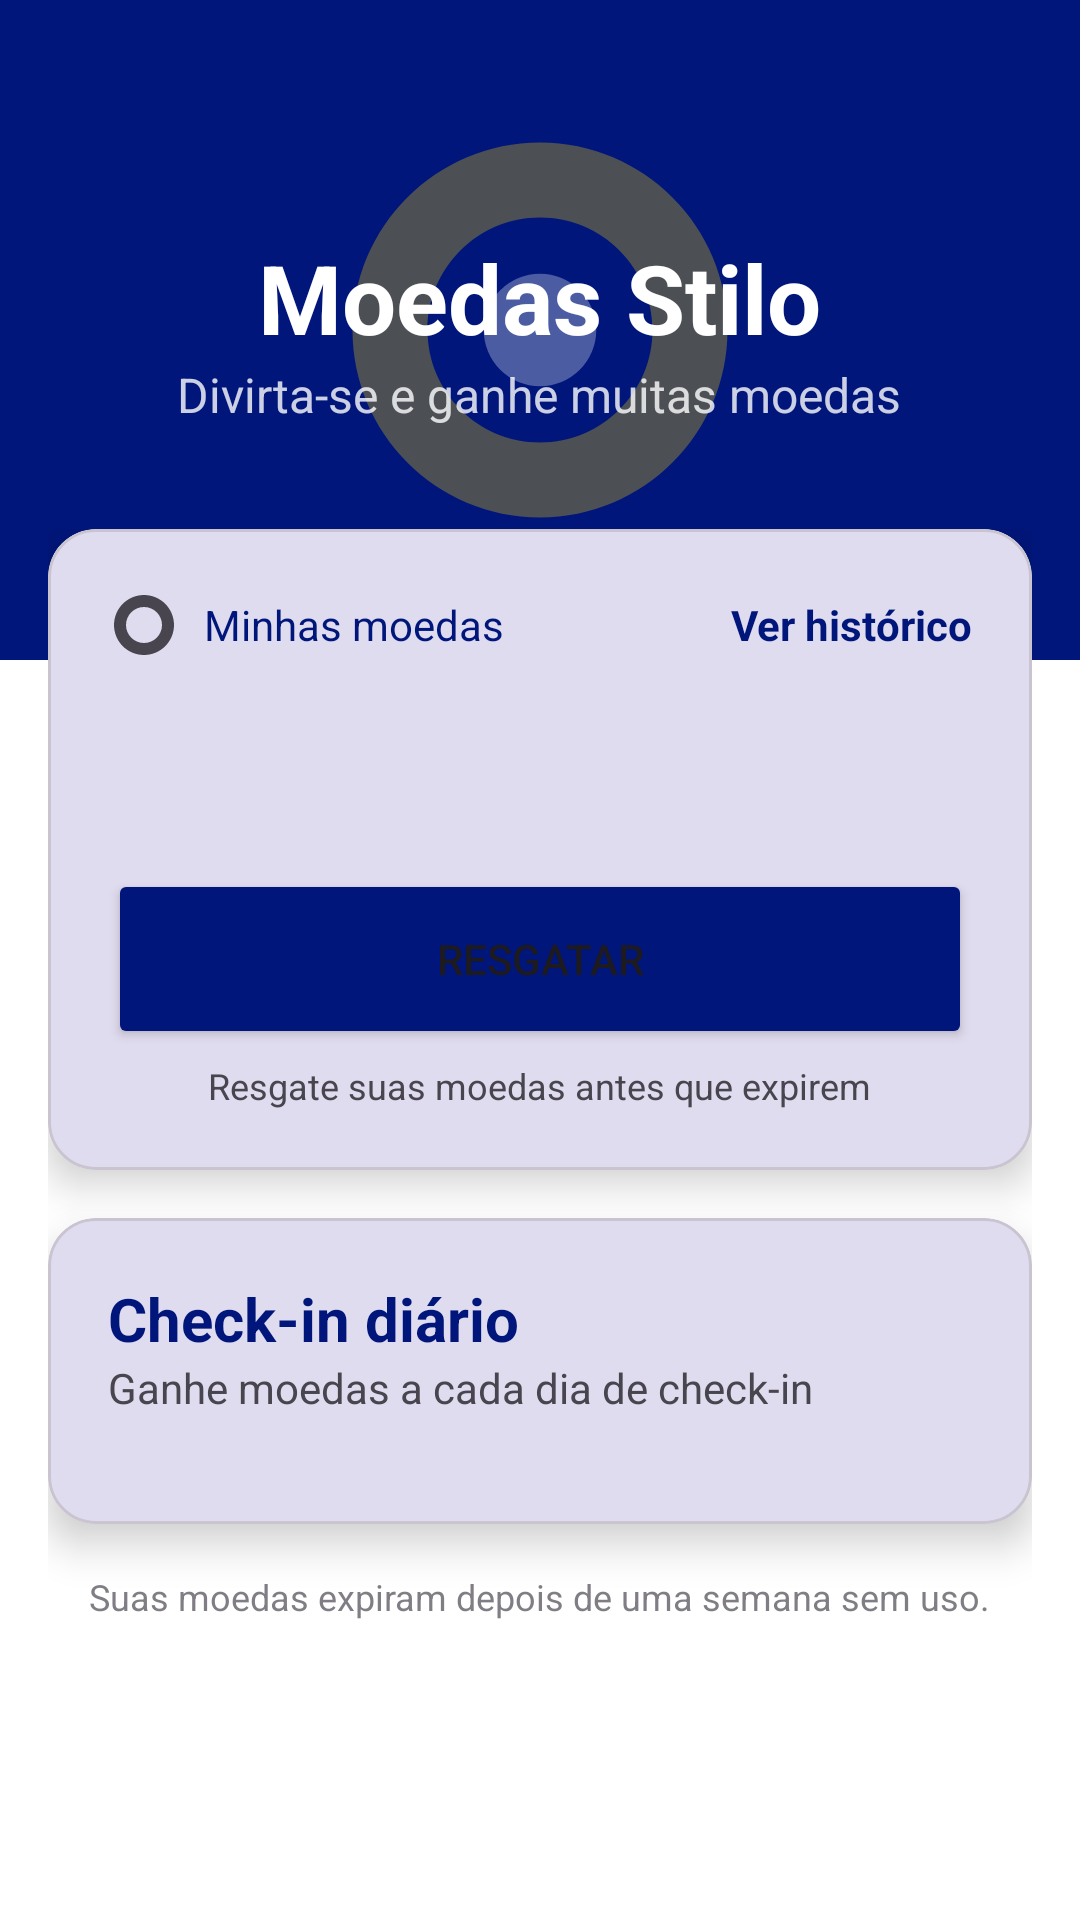

Layout XML and referenced resources for this Android screen:
<!-- AndroidManifest.xml: application theme Theme.Stilo -->
<!-- res/layout/fragment_promotions.xml -->
<?xml version="1.0" encoding="utf-8"?>
<RelativeLayout xmlns:android="http://schemas.android.com/apk/res/android"
    xmlns:app="http://schemas.android.com/apk/res-auto"
    xmlns:tools="http://schemas.android.com/tools"
    android:layout_width="match_parent"
    android:layout_height="match_parent"
    android:background="@android:color/white"
    tools:context=".PromotionsActivity">

    
    <FrameLayout
        android:id="@+id/header_section"
        android:layout_width="match_parent"
        android:layout_height="220dp"
        android:background="@color/primary">

        <ImageView
            android:layout_width="150dp"
            android:layout_height="150dp"
            android:layout_gravity="center"
            android:src="@drawable/ic_stilo_coin_large"
            android:alpha="0.3"/>

        <ImageButton
            android:id="@+id/back_button_promotions"
            android:layout_width="wrap_content"
            android:layout_height="wrap_content"
            android:src="@drawable/ic_arrow_back"
            android:background="?attr/selectableItemBackgroundBorderless"
            app:tint="@android:color/white"
            android:padding="16dp"/>

        <LinearLayout
            android:layout_width="wrap_content"
            android:layout_height="wrap_content"
            android:orientation="vertical"
            android:layout_gravity="center"
            android:gravity="center">
            <TextView
                android:layout_width="wrap_content"
                android:layout_height="wrap_content"
                android:text="Moedas Stilo"
                android:textColor="@android:color/white"
                android:textSize="32sp"
                android:textStyle="bold" />
            <TextView
                android:layout_width="wrap_content"
                android:layout_height="wrap_content"
                android:text="Divirta-se e ganhe muitas moedas"
                android:textColor="@android:color/white"
                android:alpha="0.8"
                android:textSize="16sp"/>
        </LinearLayout>
    </FrameLayout>

    
    <LinearLayout
        android:layout_width="match_parent"
        android:layout_height="wrap_content"
        android:layout_below="@id/header_section"
        android:orientation="vertical"
        android:padding="16dp"
        android:layout_marginTop="-60dp">

        
        <com.google.android.material.card.MaterialCardView
            android:layout_width="match_parent"
            android:layout_height="wrap_content"
            app:cardCornerRadius="16dp"
            app:cardElevation="8dp">

            <LinearLayout
                android:layout_width="match_parent"
                android:layout_height="wrap_content"
                android:orientation="vertical"
                android:padding="20dp">

                <RelativeLayout
                    android:layout_width="match_parent"
                    android:layout_height="wrap_content">
                    <TextView
                        android:id="@+id/my_coins_title"
                        android:layout_width="wrap_content"
                        android:layout_height="wrap_content"
                        android:text="Minhas moedas"
                        android:drawableStart="@drawable/ic_coin"
                        android:drawablePadding="8dp"
                        android:gravity="center_vertical"
                        android:textColor="@color/primary"/>

                    <TextView
                        android:id="@+id/view_history_button"
                        android:layout_width="wrap_content"
                        android:layout_height="wrap_content"
                        android:text="Ver histórico"
                        android:textColor="@color/primary"
                        android:textStyle="bold"
                        android:layout_alignParentEnd="true"
                        android:layout_centerVertical="true"/>
                </RelativeLayout>

                <TextView
                    android:id="@+id/user_coins_balance"
                    android:layout_width="wrap_content"
                    android:layout_height="wrap_content"
                    android:layout_marginTop="8dp"
                    android:textSize="34sp"
                    android:textStyle="bold"
                    android:textColor="@color/primary"
                    tools:text="1.250" />

                <Button
                    android:id="@+id/redeem_button"
                    android:layout_width="match_parent"
                    android:layout_height="60dp"
                    android:layout_marginTop="16dp"
                    android:text="Resgatar"
                    app:backgroundTint="@color/primary"/>
                <TextView
                    android:layout_width="wrap_content"
                    android:layout_height="wrap_content"
                    android:text="Resgate suas moedas antes que expirem"
                    android:layout_gravity="center_horizontal"
                    android:layout_marginTop="4dp"
                    android:textSize="12sp"/>
            </LinearLayout>
        </com.google.android.material.card.MaterialCardView>

        
        <com.google.android.material.card.MaterialCardView
            android:layout_width="match_parent"
            android:layout_height="wrap_content"
            android:layout_marginTop="16dp"
            app:cardCornerRadius="16dp"
            app:cardElevation="8dp">

            <LinearLayout
                android:layout_width="match_parent"
                android:layout_height="wrap_content"
                android:orientation="vertical"
                android:padding="20dp">

                <TextView
                    android:layout_width="wrap_content"
                    android:layout_height="wrap_content"
                    android:text="Check-in diário"
                    android:textSize="20sp"
                    android:textStyle="bold"
                    android:textColor="@color/primary"/>
                <TextView
                    android:layout_width="wrap_content"
                    android:layout_height="wrap_content"
                    android:text="Ganhe moedas a cada dia de check-in"/>

                <HorizontalScrollView
                    android:layout_width="match_parent"
                    android:layout_height="wrap_content"
                    android:layout_marginTop="16dp"
                    android:fillViewport="true"
                    android:scrollbars="none">

                    <LinearLayout
                        android:id="@+id/daily_check_in_container"
                        android:layout_width="wrap_content"
                        android:layout_height="wrap_content"
                        android:gravity="center"
                        android:orientation="horizontal" />
                </HorizontalScrollView>
            </LinearLayout>
        </com.google.android.material.card.MaterialCardView>

        <TextView
            android:layout_width="wrap_content"
            android:layout_height="wrap_content"
            android:layout_gravity="center_horizontal"
            android:layout_marginTop="16dp"
            android:text="Suas moedas expiram depois de uma semana sem uso."
            android:textSize="12sp"
            android:alpha="0.7"
            android:textColor="?android:attr/textColorSecondary" />

    </LinearLayout>
</RelativeLayout>
<!-- resources referenced by this layout -->
<resources>
  <color name="primary">#00167a</color>
  <!-- drawable ic_coin (drawable) -->
  <vector xmlns:android="http://schemas.android.com/apk/res/android"
      android:width="24dp"
      android:height="24dp"
      android:viewportWidth="24"
      android:viewportHeight="24"
      android:tint="?attr/colorControlNormal">
    <path
        android:fillColor="@android:color/white"
        android:pathData="M12,2C6.48,2 2,6.48 2,12s4.48,10 10,10 10,-4.48 10,-10S17.52,2 12,2zM12,18c-3.31,0 -6,-2.69 -6,-6s2.69,-6 6,-6 6,2.69 6,6 -2.69,6 -6,6z"/>
  </vector>
  <!-- drawable ic_stilo_coin_large (drawable) -->
  <vector xmlns:android="http://schemas.android.com/apk/res/android"
      android:width="128dp"
      android:height="128dp"
      android:viewportWidth="24"
      android:viewportHeight="24">
      <path
          android:fillColor="#FFD700"
          android:pathData="M12,2C6.48,2 2,6.48 2,12s4.48,10 10,10 10,-4.48 10,-10S17.52,2 12,2zM12,18c-3.31,0 -6,-2.69 -6,-6s2.69,-6 6,-6 6,2.69 6,6 -2.69,6 -6,6z"/>
      <path
          android:fillColor="#FFFFFF"
          android:pathData="M12,12m-3,0a3,3 0,1 1,6 0a3,3 0,1 1,-6 0"/>
  </vector>
  <style name="Theme.Stilo" parent="Base.Theme.Stilo" />
  <style name="Base.Theme.Stilo" parent="Theme.Material3.DayNight.NoActionBar">
          
          <item name="colorPrimary">@color/primary</item>
          <item name="colorPrimaryVariant">@color/primary_dark</item>
          <item name="colorOnPrimary">@color/white</item>
          
          <item name="colorSecondary">@color/primary</item>
          <item name="colorSecondaryVariant">@color/primary_dark</item>
          <item name="colorOnSecondary">@color/black</item>
          
          <item name="android:statusBarColor">?attr/colorPrimaryVariant</item>
      </style>
  <color name="primary_dark">#000c42</color>
  <color name="white">#FFFFFFFF</color>
  <color name="black">#FF000000</color>
</resources>
